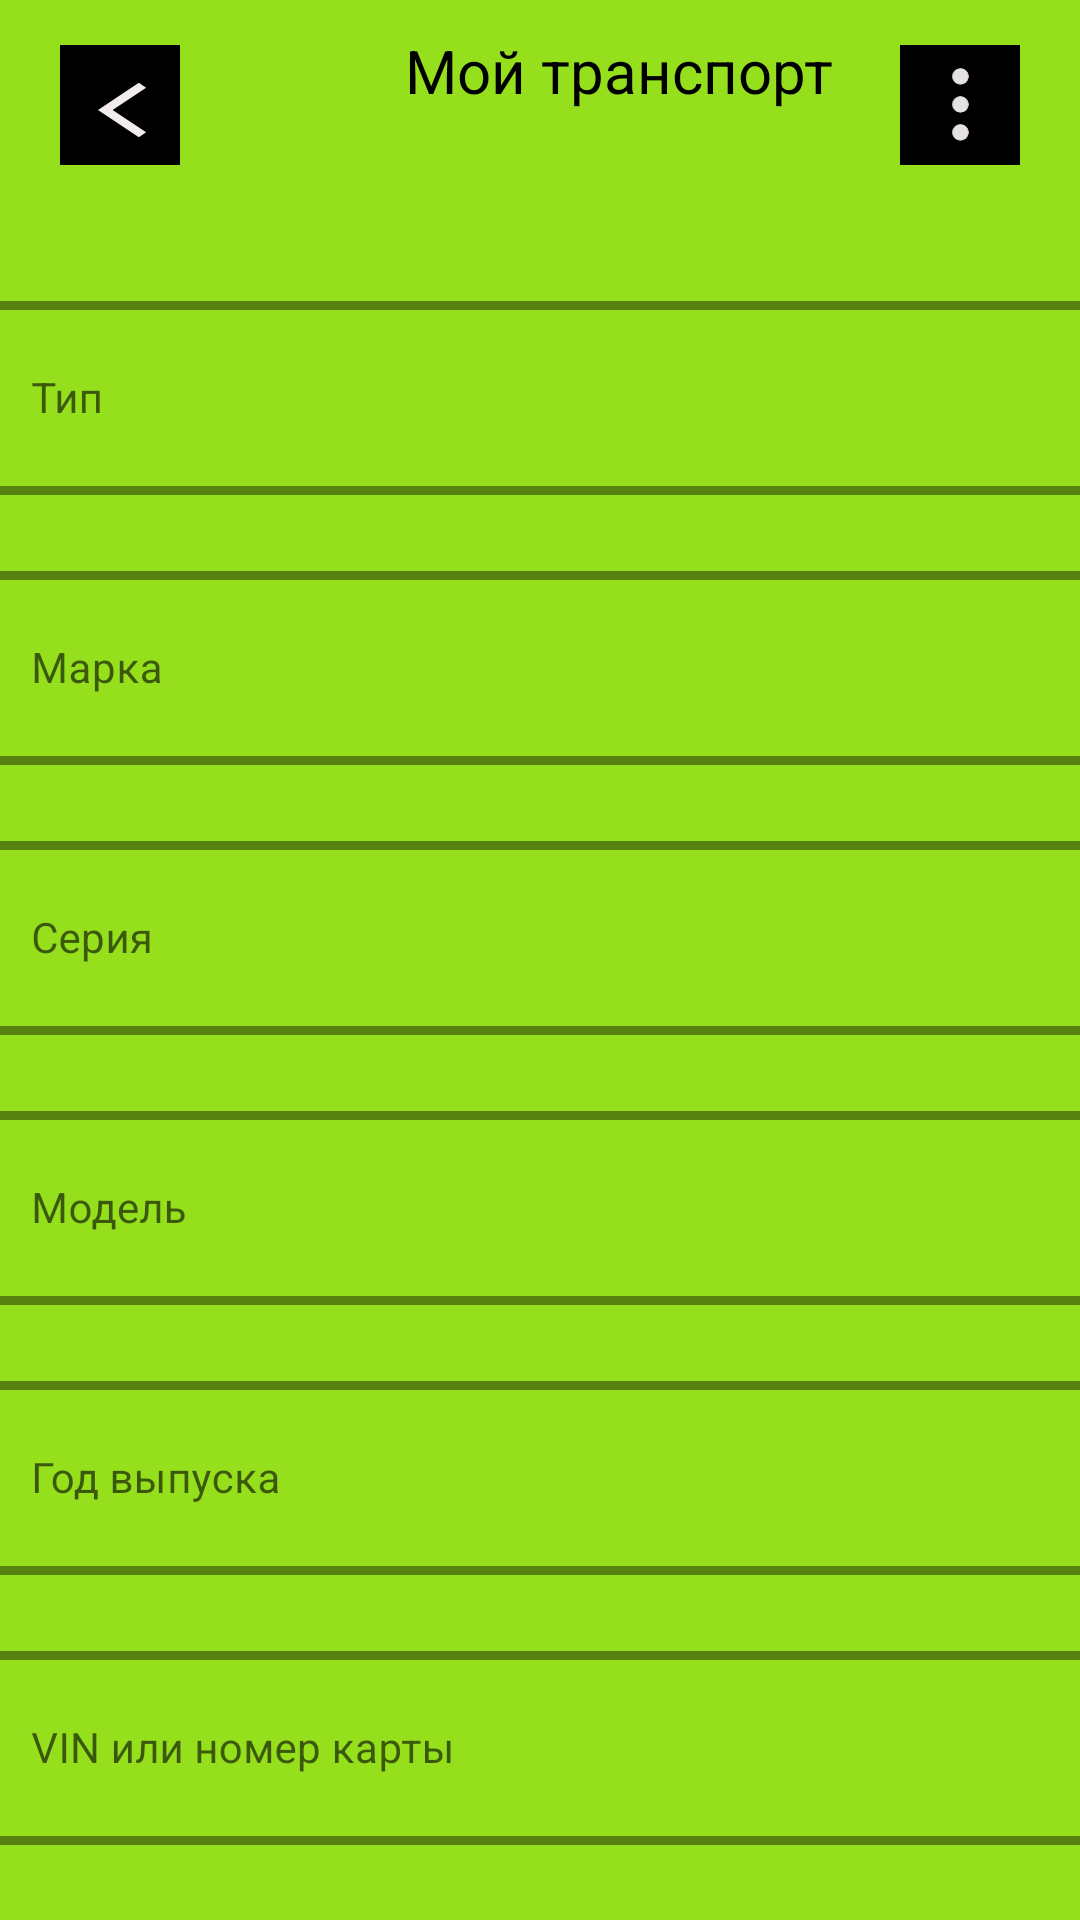

Layout XML and referenced resources for this Android screen:
<!-- AndroidManifest.xml: application theme Theme.Maps -->
<!-- res/layout/fragment_my_transport.xml -->
<?xml version="1.0" encoding="utf-8"?>
<androidx.coordinatorlayout.widget.CoordinatorLayout xmlns:android="http://schemas.android.com/apk/res/android"
    xmlns:tools="http://schemas.android.com/tools"
    android:layout_width="match_parent"
    android:layout_height="match_parent"
    xmlns:app="http://schemas.android.com/apk/res-auto"
    android:background="@color/yellow"
    tools:context=".ui.fragment.MyTransportFragment">

    <androidx.core.widget.NestedScrollView
        android:layout_width="match_parent"
        android:layout_height="wrap_content">

        <androidx.constraintlayout.widget.ConstraintLayout
            android:layout_width="match_parent"
            android:layout_height="wrap_content">

            <LinearLayout
                android:id="@+id/ll_back"
                app:layout_constraintTop_toTopOf="parent"
                android:layout_width="40dp"
                app:layout_constraintStart_toStartOf="parent"
                android:layout_marginStart="20dp"
                android:layout_marginTop="15dp"
                android:gravity="center"
                android:background="@color/black"
                android:layout_height="40dp">

                <ImageView
                    android:layout_width="33dp"
                    android:layout_height="22dp"
                    android:layout_marginTop="1.5dp"
                    android:layout_marginStart="18dp"
                    android:background="@drawable/baseline_arrow_back_ios_24"/>
            </LinearLayout>

            <LinearLayout
                android:id="@+id/ll_right"
                app:layout_constraintTop_toTopOf="parent"
                android:layout_width="40dp"
                app:layout_constraintEnd_toEndOf="parent"
                android:layout_marginEnd="20dp"
                android:layout_marginTop="15dp"
                android:gravity="center"
                android:background="@color/black"
                android:layout_height="40dp">

                <ImageView
                    android:layout_width="40dp"
                    android:layout_height="25dp"
                    android:src="@drawable/menu"/>
            </LinearLayout>


            <TextView
                android:layout_width="wrap_content"
                android:layout_height="wrap_content"
                app:layout_constraintStart_toEndOf="@id/ll_back"
                app:layout_constraintTop_toTopOf="parent"
                android:text="Мой транспорт"
                android:textSize="20sp"
                android:layout_marginTop="10dp"
                android:layout_marginStart="75dp"
                android:textColor="@color/black" />


            <com.google.android.material.textfield.TextInputLayout
                android:id="@+id/layout_tv_password"
                android:layout_width="370dp"
                android:layout_height="70dp"
                style="@style/Widget.MaterialComponents.TextInputLayout.OutlinedBox"
                app:layout_constraintEnd_toEndOf="parent"
                app:layout_constraintStart_toStartOf="parent"
                app:layout_constraintTop_toBottomOf="@id/ll_back"
                android:hint="Тип"
                app:boxStrokeWidth="3dp"
                app:boxStrokeColor="@color/black"
                android:backgroundTint="@color/black"
                android:layout_marginTop="40dp">

                <com.google.android.material.textfield.TextInputEditText
                    android:id="@+id/tv_password"
                    android:layout_width="match_parent"
                    android:layout_height="match_parent"
                    android:imeOptions="actionSearch"
                    android:paddingStart="15dp"
                    android:textColor="#120D0D"
                    android:textSize="14sp"
                    app:layout_constraintEnd_toEndOf="parent"
                    app:layout_constraintStart_toStartOf="parent"
                    app:layout_constraintTop_toTopOf="parent" />

            </com.google.android.material.textfield.TextInputLayout>

            <com.google.android.material.textfield.TextInputLayout
                android:id="@+id/layout_tv_password_repeat"
                android:layout_width="370dp"
                android:layout_height="70dp"
                style="@style/Widget.MaterialComponents.TextInputLayout.OutlinedBox"
                app:layout_constraintEnd_toEndOf="parent"
                app:layout_constraintStart_toStartOf="parent"
                app:layout_constraintTop_toBottomOf="@id/layout_tv_password"
                android:hint="Марка"
                app:boxStrokeWidth="3dp"
                app:boxStrokeColor="@color/black"
                android:backgroundTint="@color/black"
                android:layout_marginTop="20dp">

                <com.google.android.material.textfield.TextInputEditText
                    android:id="@+id/tv_password_repeat"
                    android:layout_width="match_parent"
                    android:layout_height="match_parent"
                    android:imeOptions="actionSearch"
                     android:paddingStart="15dp"
                    android:textColor="#120D0D"
                    android:textSize="14sp"
                    app:layout_constraintEnd_toEndOf="parent"
                    app:layout_constraintStart_toStartOf="parent"
                    app:layout_constraintTop_toTopOf="parent" />
            </com.google.android.material.textfield.TextInputLayout>

            <com.google.android.material.textfield.TextInputLayout
                android:id="@+id/layout_tv_number"
                android:layout_width="370dp"
                android:layout_height="70dp"
                style="@style/Widget.MaterialComponents.TextInputLayout.OutlinedBox"
                app:layout_constraintEnd_toEndOf="parent"
                app:layout_constraintStart_toStartOf="parent"
                app:layout_constraintTop_toBottomOf="@id/layout_tv_password_repeat"
                android:hint="Серия"
                app:boxStrokeWidth="3dp"
                app:boxStrokeColor="@color/black"
                android:backgroundTint="@color/black"
                android:layout_marginTop="20dp">

                <com.google.android.material.textfield.TextInputEditText
                    android:id="@+id/tv_number"
                    android:layout_width="match_parent"
                    android:layout_height="match_parent"
                    android:imeOptions="actionSearch"
                    android:paddingStart="15dp"
                    android:textColor="#120D0D"
                    android:textSize="14sp"
                    app:layout_constraintEnd_toEndOf="parent"
                    app:layout_constraintStart_toStartOf="parent"
                    app:layout_constraintTop_toTopOf="parent" />
            </com.google.android.material.textfield.TextInputLayout>

            <com.google.android.material.textfield.TextInputLayout
                android:id="@+id/layout_tv_date_issue"
                android:layout_width="370dp"
                android:layout_height="70dp"
                style="@style/Widget.MaterialComponents.TextInputLayout.OutlinedBox"
                app:layout_constraintEnd_toEndOf="parent"
                app:layout_constraintStart_toStartOf="parent"
                app:layout_constraintTop_toBottomOf="@id/layout_tv_number"
                android:hint="Модель"
                app:boxStrokeWidth="3dp"
                app:boxStrokeColor="@color/black"
                android:backgroundTint="@color/black"
                android:layout_marginTop="20dp">

                <com.google.android.material.textfield.TextInputEditText
                    android:id="@+id/tv_date_issue"
                    android:layout_width="match_parent"
                    android:layout_height="match_parent"
                    android:imeOptions="actionSearch"
                    android:paddingStart="15dp"
                    android:textColor="#120D0D"
                    android:textSize="14sp"
                    app:layout_constraintEnd_toEndOf="parent"
                    app:layout_constraintStart_toStartOf="parent"
                    app:layout_constraintTop_toTopOf="parent" />
            </com.google.android.material.textfield.TextInputLayout>

            <com.google.android.material.textfield.TextInputLayout
                android:id="@+id/layout_tv_year"
                android:layout_width="370dp"
                android:layout_height="70dp"
                style="@style/Widget.MaterialComponents.TextInputLayout.OutlinedBox"
                app:layout_constraintEnd_toEndOf="parent"
                app:layout_constraintStart_toStartOf="parent"
                app:layout_constraintTop_toBottomOf="@id/layout_tv_date_issue"
                android:hint="Год выпуска"
                app:boxStrokeWidth="3dp"
                app:boxStrokeColor="@color/black"
                android:backgroundTint="@color/black"
                android:layout_marginTop="20dp">

                <com.google.android.material.textfield.TextInputEditText
                    android:id="@+id/tv_year"
                    android:layout_width="match_parent"
                    android:layout_height="match_parent"
                    android:imeOptions="actionSearch"
                    android:paddingStart="15dp"
                    android:textColor="#120D0D"
                    android:textSize="14sp"
                    app:layout_constraintEnd_toEndOf="parent"
                    app:layout_constraintStart_toStartOf="parent"
                    app:layout_constraintTop_toTopOf="parent" />
            </com.google.android.material.textfield.TextInputLayout>

            <com.google.android.material.textfield.TextInputLayout
                android:id="@+id/layout_tv_password_"
                android:layout_width="370dp"
                android:layout_height="70dp"
                style="@style/Widget.MaterialComponents.TextInputLayout.OutlinedBox"
                app:layout_constraintEnd_toEndOf="parent"
                app:layout_constraintStart_toStartOf="parent"
                app:layout_constraintTop_toBottomOf="@id/layout_tv_year"
                android:hint="VIN или номер карты"
                app:boxStrokeWidth="3dp"
                app:boxStrokeColor="@color/black"
                android:backgroundTint="@color/black"
                app:layout_constraintBottom_toBottomOf="parent"
                android:layout_marginBottom="160dp"
                android:layout_marginTop="20dp">

                <com.google.android.material.textfield.TextInputEditText
                    android:id="@+id/tv_password_"
                    android:layout_width="match_parent"
                    android:layout_height="match_parent"
                    android:imeOptions="actionSearch"
                    android:paddingStart="15dp"
                    android:textColor="#120D0D"
                    android:textSize="14sp"
                    app:layout_constraintEnd_toEndOf="parent"
                    app:layout_constraintStart_toStartOf="parent"
                    app:layout_constraintTop_toTopOf="parent" />
            </com.google.android.material.textfield.TextInputLayout>


        </androidx.constraintlayout.widget.ConstraintLayout>
    </androidx.core.widget.NestedScrollView>

</androidx.coordinatorlayout.widget.CoordinatorLayout>
<!-- resources referenced by this layout -->
<resources>
  <color name="black">#FF000000</color>
  <color name="yellow">#95DF1D</color>
  <!-- drawable baseline_arrow_back_ios_24 (drawable) -->
  <vector android:autoMirrored="true" android:height="25dp"
      android:tint="#F1EBEB" android:viewportHeight="24"
      android:viewportWidth="24" android:width="24dp" xmlns:android="http://schemas.android.com/apk/res/android">
      <path android:fillColor="@android:color/white" android:pathData="M11.67,3.87L9.9,2.1 0,12l9.9,9.9 1.77,-1.77L3.54,12z"/>
  </vector>
  <!-- drawable menu (drawable) -->
  <vector xmlns:android="http://schemas.android.com/apk/res/android"
      android:width="10dp"
      android:height="42dp"
      android:viewportWidth="10"
      android:viewportHeight="42">
    <path
        android:pathData="M5.235,5.277m-4.478,0a4.478,4.478 0,1 1,8.956 0a4.478,4.478 0,1 1,-8.956 0"
        android:fillColor="#E6E1E1"/>
    <path
        android:pathData="M5.235,5.277m-4.478,0a4.478,4.478 0,1 1,8.956 0a4.478,4.478 0,1 1,-8.956 0"
        android:fillColor="#E6E1E1"/>
    <path
        android:pathData="M5.235,5.277m-4.478,0a4.478,4.478 0,1 1,8.956 0a4.478,4.478 0,1 1,-8.956 0"
        android:fillColor="#E6E1E1"/>
    <path
        android:pathData="M5.235,20.95m-4.478,0a4.478,4.478 0,1 1,8.956 0a4.478,4.478 0,1 1,-8.956 0"
        android:fillColor="#E6E1E1"/>
    <path
        android:pathData="M5.235,20.95m-4.478,0a4.478,4.478 0,1 1,8.956 0a4.478,4.478 0,1 1,-8.956 0"
        android:fillColor="#E6E1E1"/>
    <path
        android:pathData="M5.235,20.95m-4.478,0a4.478,4.478 0,1 1,8.956 0a4.478,4.478 0,1 1,-8.956 0"
        android:fillColor="#E6E1E1"/>
    <path
        android:pathData="M5.235,36.624m-4.478,0a4.478,4.478 0,1 1,8.956 0a4.478,4.478 0,1 1,-8.956 0"
        android:fillColor="#E6E1E1"/>
    <path
        android:pathData="M5.235,36.624m-4.478,0a4.478,4.478 0,1 1,8.956 0a4.478,4.478 0,1 1,-8.956 0"
        android:fillColor="#E6E1E1"/>
    <path
        android:pathData="M5.235,36.624m-4.478,0a4.478,4.478 0,1 1,8.956 0a4.478,4.478 0,1 1,-8.956 0"
        android:fillColor="#E6E1E1"/>
  </vector>
  <style name="Theme.Maps" parent="Base.Theme.Maps" />
  <style name="Base.Theme.Maps" parent="Theme.MaterialComponents.DayNight.DarkActionBar">
          
          <item name="colorPrimary">@color/black</item>
          <item name="colorAccent">@color/yellow</item> 
          <item name="colorPrimaryVariant">@color/black</item>
          <item name="colorOnPrimary">@color/white</item>
          
          <item name="colorSecondary">@color/teal_200</item>
          <item name="colorSecondaryVariant">@color/teal_700</item>
          <item name="colorOnSecondary">@color/black</item>
          
          <item name="android:statusBarColor">@color/white</item>
          <item name="android:windowLightStatusBar">true</item>
          
      </style>
  <color name="white">#FFFFFFFF</color>
  <color name="teal_200">#FF03DAC5</color>
  <color name="teal_700">#FF018786</color>
</resources>
